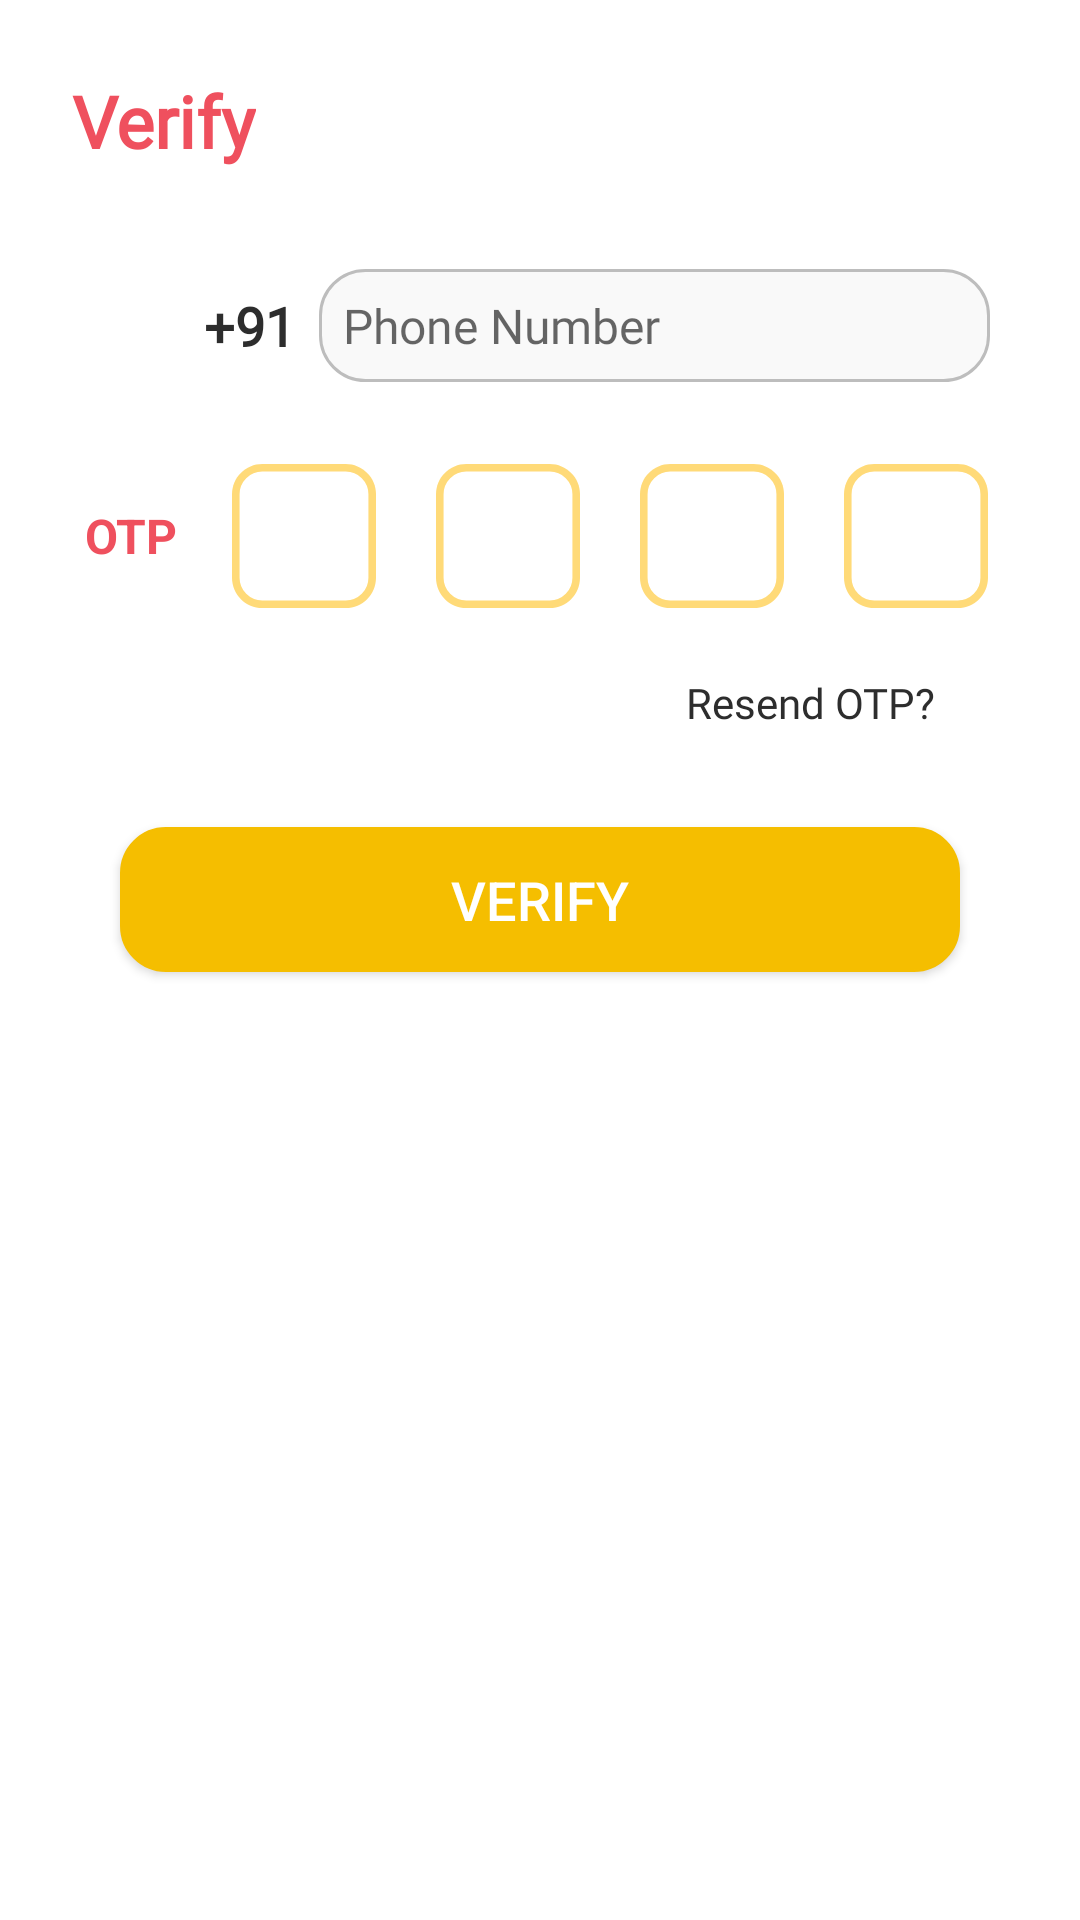

Android layout source for this screen:
<!-- AndroidManifest.xml: activity theme Theme.CloudKitchen.NoActionBar -->
<!-- res/layout/activity_otp.xml -->
<?xml version="1.0" encoding="utf-8"?>
<RelativeLayout xmlns:android="http://schemas.android.com/apk/res/android"
    android:layout_width="match_parent"
    android:layout_height="match_parent">

<LinearLayout
    android:layout_width="match_parent"
    android:layout_height="match_parent"
    android:background="@color/white"
    android:orientation="vertical">

    <LinearLayout
        android:layout_width="match_parent"
        android:layout_height="match_parent"
        android:layout_marginStart="16dp"
        android:layout_marginTop="16dp"
        android:layout_marginEnd="16dp"
        android:clickable="false"
        android:orientation="vertical">
        <TextView
            android:layout_width="wrap_content"
            android:layout_height="wrap_content"
            android:padding="8dp"
            android:text="@string/verify"
            style="@style/SetPoppinsSemiBoldFont"
            android:textColor="@color/colorPrimaryDark"
            android:textSize="24sp"
            android:textStyle="bold" />

        <LinearLayout
            android:layout_width="match_parent"
            android:layout_height="wrap_content"
            android:layout_marginStart="8dp"
            android:layout_marginTop="24dp"
            android:layout_marginEnd="4dp"
            android:gravity="center|start"
            android:orientation="horizontal">

            <ImageView
                android:layout_width="36dp"
                android:layout_height="22dp"
                android:scaleType="fitXY"
                android:src="@drawable/india_flag" />

            <TextView
                android:layout_width="wrap_content"
                android:layout_height="wrap_content"
                android:padding="8dp"
                android:text="+91"
                android:textColor="@color/colorLightColor"
                style="@style/SetPoppinsSemiBoldFont"
                android:textSize="18sp"
                android:textStyle="bold" />

            <EditText
                android:id="@+id/ph_num_et"
                android:layout_width="match_parent"
                android:layout_height="wrap_content"
                android:layout_marginEnd="10dp"
                android:background="@drawable/login_et_bg_shape"
                android:padding="8dp"
                style="@style/SetPoppinsLightFont"
                android:inputType="number"
                android:hint="@string/phone_number"
                android:focusableInTouchMode="true"
                android:textIsSelectable="true"
                android:autofillHints="no"
                android:textColor="#EF505E"
                android:focusable="true"
                android:textSize="16sp"
               />

        </LinearLayout>

        <androidx.appcompat.widget.LinearLayoutCompat
            android:id="@+id/otp_layout"
            android:layout_width="match_parent"
            android:layout_height="wrap_content"
            android:gravity="center"
            android:layout_marginTop="16dp"
            android:visibility="visible">

            <TextView
                android:layout_width="wrap_content"
                android:layout_height="wrap_content"
                android:padding="8dp"
                android:text="OTP"
                android:textColor="#EF505E"
                android:textSize="16sp"
                android:textStyle="bold" />

            <EditText
                android:id="@+id/otp_first_digit"
                android:layout_width="48dp"
                android:layout_height="48dp"
                android:layout_centerInParent="true"
                android:layout_margin="10dp"
                android:autofillHints="smsOTPCode"
                android:background="@drawable/otp_box"
                android:cursorVisible="false"
                android:focusable="true"
                android:textIsSelectable="true"
                android:importantForAutofill="yes"
                android:inputType="phone"
                android:maxLength="1"
                android:textAlignment="center"
                android:textColor="#EF505E"
                android:textSize="22sp" />


            <EditText
                android:id="@+id/otp_second_digit"
                android:layout_width="48dp"
                android:layout_height="48dp"
                android:layout_centerInParent="true"
                android:layout_margin="10dp"
                android:autofillHints="smsOTPCode"
                android:background="@drawable/otp_box"
                android:cursorVisible="false"
                android:focusable="true"
                android:focusableInTouchMode="true"
                android:textIsSelectable="true"
                android:importantForAutofill="yes"
                android:inputType="phone"
                android:maxLength="1"
                android:textAlignment="center"
                android:textColor="#EF505E"
                android:textSize="22sp" />


            <EditText
                android:id="@+id/otp_third_digit"
                android:layout_width="48dp"
                android:layout_height="48dp"
                android:layout_margin="10dp"
                android:autofillHints="smsOTPCode"
                android:focusableInTouchMode="true"
                android:textIsSelectable="true"
                android:background="@drawable/otp_box"
                android:cursorVisible="false"
                android:focusable="true"
                android:importantForAutofill="yes"
                android:inputType="phone"
                android:maxLength="1"
                android:textAlignment="center"
                android:textColor="#EF505E"
                android:textSize="22sp"
                />


            <EditText
                android:id="@+id/otp_fourth_digit"
                android:layout_width="48dp"
                android:layout_height="48dp"
                android:layout_centerInParent="true"
                android:layout_margin="10dp"
                android:focusableInTouchMode="true"
                android:textIsSelectable="true"
                android:autofillHints="smsOTPCode"
                android:background="@drawable/otp_box"
                android:cursorVisible="false"
                android:focusable="true"
                android:importantForAutofill="yes"
                android:inputType="phone"
                android:maxLength="1"
                android:textAlignment="center"
                android:textColor="#EF505E"
                android:textSize="22sp"
                />

        </androidx.appcompat.widget.LinearLayoutCompat>
        <RelativeLayout
            android:layout_width="match_parent"
            android:layout_height="wrap_content"
            android:layout_marginStart="8dp"
            android:layout_marginTop="4dp"
            android:gravity="center|start"
            android:orientation="horizontal">

            <TextView
                android:id="@+id/resend_otp"
                android:layout_width="wrap_content"
                android:layout_height="wrap_content"
                android:layout_marginStart="24dp"
                android:layout_marginEnd="24dp"
                android:layout_alignParentEnd="true"
                android:padding="8dp"
                android:text="@string/resend_otp"
                style="@style/SetPoppinsLightFont"
                android:textColor="#2D2D2D"
                android:textSize="14sp" />

        </RelativeLayout>

        <Button
            android:id="@+id/verify_btn"
            android:layout_width="match_parent"
            android:layout_height="wrap_content"
            android:layout_marginStart="24dp"
            android:layout_marginTop="24dp"
            android:layout_marginEnd="24dp"
            android:background="@drawable/login_btn_bg_shape"
            android:text="@string/verify"
            android:textAllCaps="true"
            android:gravity="center"
            android:padding="12dp"
            android:textColor="@color/white"
            android:textSize="18sp" />



    </LinearLayout>
</LinearLayout>
    <RelativeLayout
    android:layout_width="match_parent"
    android:layout_height="wrap_content"
    android:layout_centerInParent="true">

    <ProgressBar
        android:id="@+id/otpPBar"
        android:layout_width="match_parent"
        android:layout_height="wrap_content"
        android:layout_centerInParent="true"
        android:indeterminate="true"
        android:visibility="gone"
        android:indeterminateTint="@color/gold"
        android:indeterminateTintMode="src_atop" />
</RelativeLayout>

</RelativeLayout>
<!-- resources referenced by this layout -->
<resources>
  <color name="colorLightColor">#2D2D2D</color>
  <color name="colorPrimaryDark">#EF505E</color>
  <color name="gold">#FFDA78</color>
  <color name="white">#FFFFFFFF</color>
  <!-- drawable login_btn_bg_shape (drawable) -->
  <?xml version="1.0" encoding="utf-8"?>
  <shape xmlns:android="http://schemas.android.com/apk/res/android"
      android:shape="rectangle"
      android:padding="10dp">
      <stroke
          android:width="0.5dp"
          android:color="#F5BE00" />
      <solid android:color="#F5BE00" />
      <corners
          android:bottomRightRadius="15dp"
          android:bottomLeftRadius="15dp"
          android:topLeftRadius="15dp"
          android:topRightRadius="15dp" />
  </shape>
  <!-- drawable login_et_bg_shape (drawable) -->
  <?xml version="1.0" encoding="utf-8"?>
  <shape xmlns:android="http://schemas.android.com/apk/res/android"
      android:shape="rectangle"
      android:padding="10dp">
      <stroke
          android:width="1dp"
          android:color="#BDBDBD" />
      <solid android:color="#F9F9F9" />
      <corners
          android:bottomRightRadius="15dp"
          android:bottomLeftRadius="15dp"
          android:topLeftRadius="15dp"
          android:topRightRadius="15dp" />
  </shape>
  <!-- drawable otp_box (drawable) -->
  <?xml version="1.0" encoding="utf-8"?>
  <vector
      xmlns:android="http://schemas.android.com/apk/res/android"
      xmlns:aapt="http://schemas.android.com/aapt"
      android:width="38dp"
      android:height="38dp"
      android:viewportWidth="38"
      android:viewportHeight="38"
      >
  
      <group>
  
          <clip-path
              android:pathData="M8 0H30C34.4183 0 38 3.58172 38 8V30C38 34.4183 34.4183 38 30 38H8C3.58172 38 0 34.4183 0 30V8C0 3.58172 3.58172 0 8 0Z"
              />
  
          <path
              android:pathData="M8 0H30C34.4183 0 38 3.58172 38 8V30C38 34.4183 34.4183 38 30 38H8C3.58172 38 0 34.4183 0 30V8C0 3.58172 3.58172 0 8 0Z"
              android:strokeWidth="4"
              android:strokeColor="#FFDA78"
              />
  
      </group>
  
  </vector>
  <string name="phone_number">Phone Number</string>
  <string name="resend_otp">Resend OTP?</string>
  <string name="verify">Verify</string>
  <style name="SetPoppinsLightFont">
          <item name="android:fontFamily">@font/poppins_light</item>
          <item name="android:textSize">16sp</item>
      </style>
  <style name="SetPoppinsSemiBoldFont">
          <item name="android:fontFamily">@font/poppins_semi_bold</item>
          <item name="android:textSize">16sp</item>
      </style>
  <style name="Theme.CloudKitchen.NoActionBar">
          <item name="windowActionBar">false</item>
          <item name="windowNoTitle">true</item>
  
      </style>
</resources>
